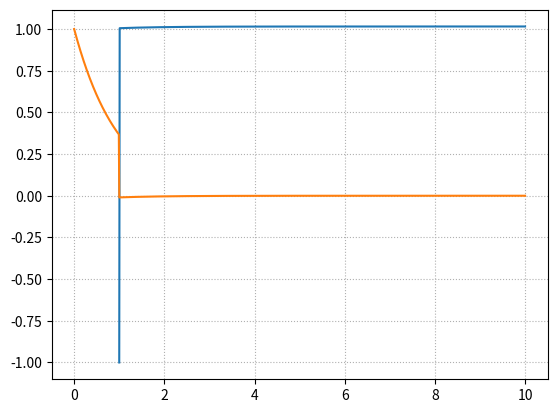

Source code (Python):
from matplotlib import pyplot as plt
import numpy as np

tau = 1
delta = 0.01
#upper part of the pulse for the droop, lower for the undershoot
up_x = np.linspace(0,1,100)
low_x = np.linspace(1,10,900)


#deformed pulse
dy = np.exp(-up_x/tau)
uy = (np.exp(-delta/tau)-1)*np.exp(-(low_x-1)/tau)
x = np.linspace(0,10,1000)
y = np.concatenate((dy,uy))


#integral of both parts
#between 0 to 10 the integrals are: 0.787103603082587 -0.7793227436228078
#between 0 to 100 the integrals are: 0.787103603082587 -0.7888281781410758
I_dy = np.sum(dy*(1/100))
I_uy = np.sum(uy*(9/900))


#Algorithm to reconstruct by slices the pulse
A = tau * (1-np.exp(-delta/tau))
f0 = A
Sj = [0]
X0 = (1/A)*uy[0]
X = [X0]

for i in range(1, len(low_x)):
    sj = X[i-1] + np.exp(-delta/tau)*Sj[i-1]
    Sj.append(sj)
    xj = (1/A)*low_x[0] + (A/tau)*sj
    X.append(xj*0.01)

#print('value of sj', Sj)
#print('value of xj', X, '\n')

plt.plot(low_x, X)
plt.plot(x,y)
plt.grid(linestyle='dotted')
plt.show()
